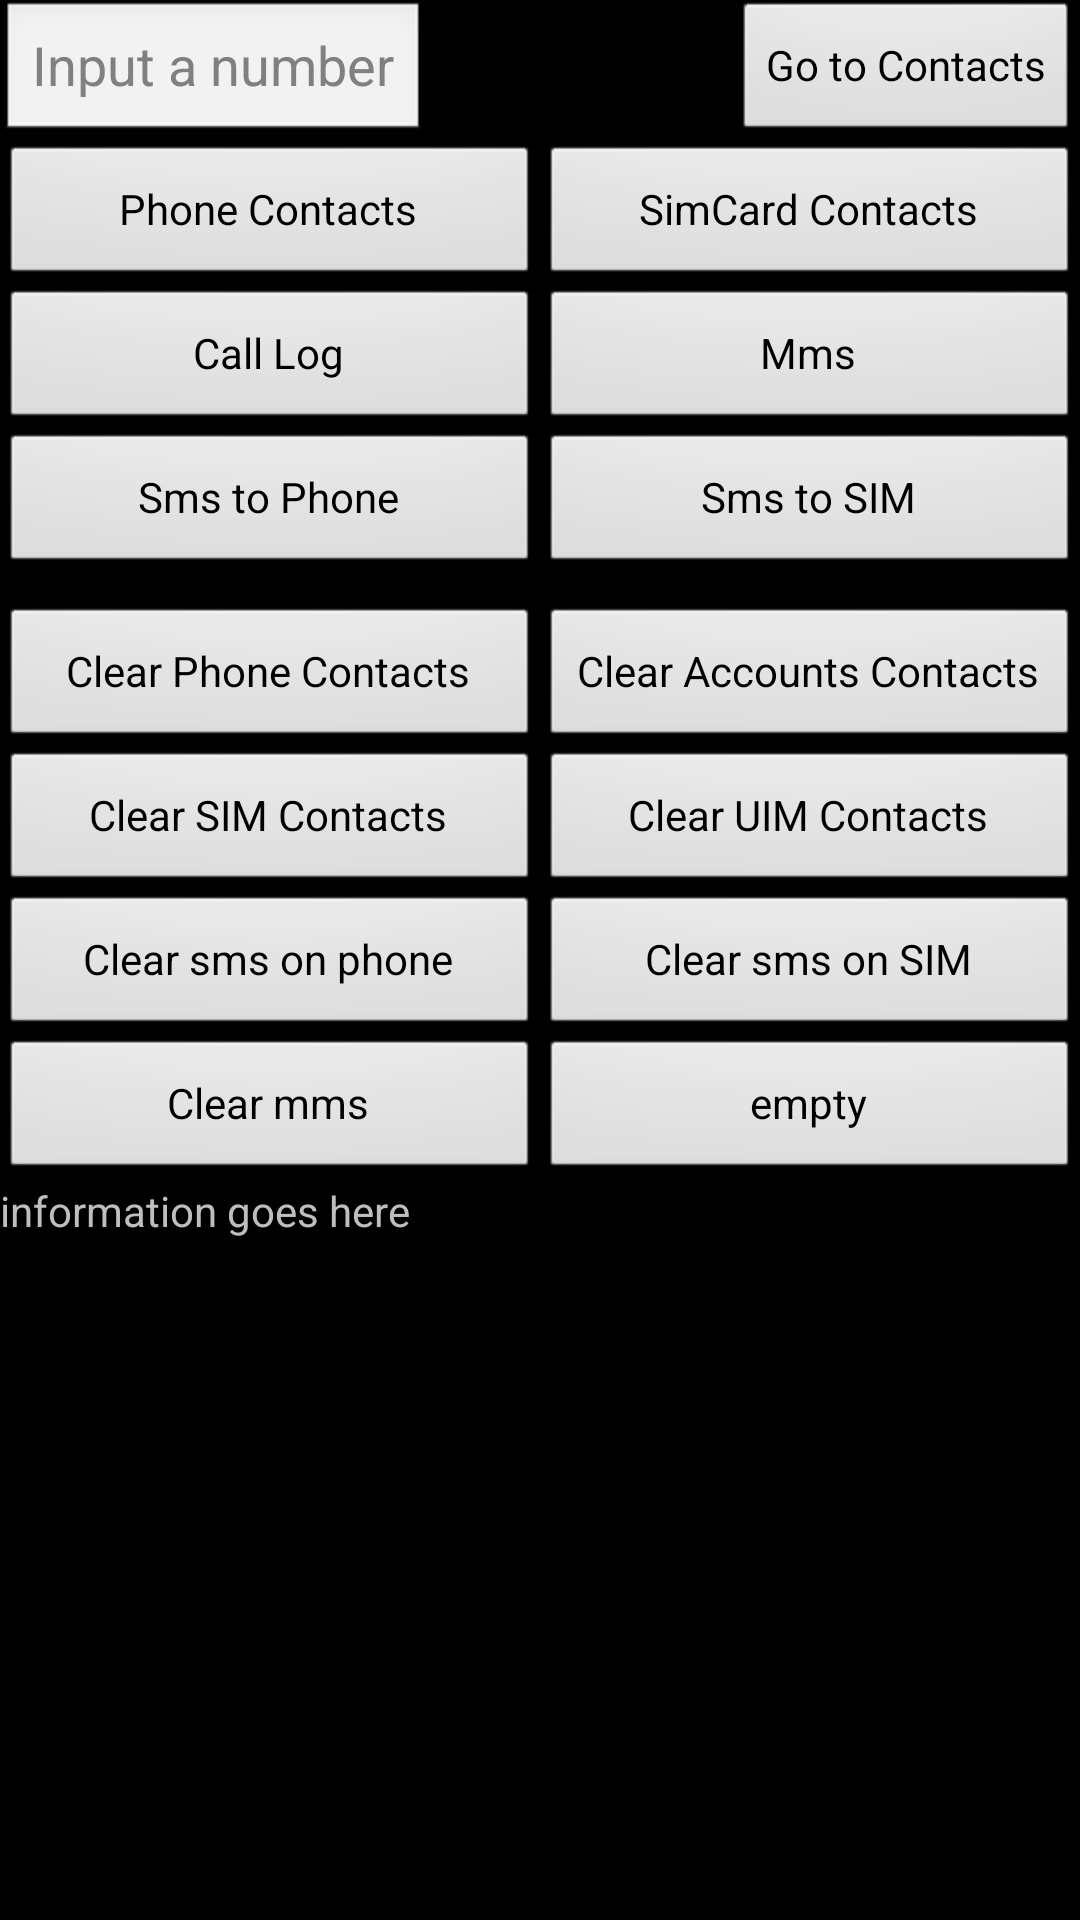

Here is an Android app screen rendered from its layout file. Give the layout XML and the strings, colors and styles it references.
<!-- AndroidManifest.xml: application theme android:Theme.Black.NoTitleBar -->
<!-- res/layout/main.xml -->
<?xml version="1.0" encoding="utf-8"?>

<LinearLayout xmlns:android="http://schemas.android.com/apk/res/android"
    android:layout_width="fill_parent"
    android:layout_height="fill_parent"
    android:gravity="center_horizontal"
    android:orientation="vertical" >

	<RelativeLayout
        android:layout_width="match_parent"
        android:layout_height="wrap_content"
        android:orientation="horizontal" >

        <EditText
            android:id="@+id/editText"
            android:layout_width="wrap_content"
            android:layout_height="wrap_content"
            android:hint="@string/hint"
            android:inputType="number" />

        <Button
            android:id="@+id/goToContacts"
            android:layout_width="wrap_content"
            android:layout_height="wrap_content"
            android:layout_alignParentRight="true"
            android:onClick="goToContacts"
            android:text="@string/goToContacts" />
    </RelativeLayout>

	<ScrollView
	    android:layout_width="fill_parent"
	    android:layout_height="wrap_content" >

	    <LinearLayout
	        android:layout_width="fill_parent"
	        android:layout_height="wrap_content"
	        android:gravity="center_horizontal"
	        android:orientation="vertical" >


	        <LinearLayout
	            android:layout_width="match_parent"
	            android:layout_height="wrap_content"
	            android:orientation="horizontal" >

	            <Button
	                android:id="@+id/addPhoneContacts"
	                android:layout_width="match_parent"
	                android:layout_height="match_parent"
	                android:layout_weight="1.0"
	                android:onClick="onClick"
	                android:text="@string/add_phone_contacts" />

	            <Button
	                android:id="@+id/addSimCardContacts"
	                android:layout_width="match_parent"
	                android:layout_height="match_parent"
	                android:layout_weight="1.0"
	                android:onClick="onClick"
	                android:text="@string/add_simcard_contacts" />
	        </LinearLayout>

	        <LinearLayout
	            android:layout_width="match_parent"
	            android:layout_height="wrap_content"
	            android:orientation="horizontal" >

	            <Button
	                android:id="@+id/addCallLogs"
	                android:layout_width="match_parent"
	                android:layout_height="match_parent"
	                android:layout_weight="1.0"
	                android:onClick="onClick"
	                android:text="@string/add_call_logs" />

	            <Button
	                android:id="@+id/addMms"
	                android:layout_width="match_parent"
	                android:layout_height="match_parent"
	                android:layout_weight="1.0"
	                android:onClick="onClick"
	                android:text="@string/add_mms" />
	        </LinearLayout>

	        <LinearLayout
	            android:layout_width="match_parent"
	            android:layout_height="wrap_content"
	            android:orientation="horizontal" >

	            <Button
	                android:id="@+id/addSmsToPhone"
	                android:layout_width="match_parent"
	                android:layout_height="match_parent"
	                android:layout_weight="1.0"
	                android:onClick="onClick"
	                android:text="@string/add_sms_to_phone" />

	            <Button
	                android:id="@+id/addSmsToSim"
	                android:layout_width="match_parent"
	                android:layout_height="match_parent"
	                android:layout_weight="1.0"
	                android:onClick="onClick"
	                android:text="@string/add_sms_to_sim" />
	        </LinearLayout>

	        <LinearLayout
	            android:layout_width="match_parent"
	            android:layout_height="wrap_content"
	            android:orientation="horizontal"
	            android:paddingTop="10dip" >

	            <Button
	                android:id="@+id/clearPhoneContacts"
	                android:layout_width="match_parent"
	                android:layout_height="match_parent"
	                android:layout_weight="1.0"
	                android:onClick="onClick"
	                android:text="@string/clear_phone_contacts" />

	            <Button
	                android:id="@+id/clearAccountContacts"
	                android:layout_width="match_parent"
	                android:layout_height="match_parent"
	                android:layout_weight="1.0"
	                android:onClick="onClick"
	                android:text="@string/clear_accounts_contacts" />
	        </LinearLayout>

	        <LinearLayout
	            android:layout_width="match_parent"
	            android:layout_height="wrap_content"
	            android:orientation="horizontal" >

	            <Button
	                android:id="@+id/clearSimContacts"
	                android:layout_width="match_parent"
	                android:layout_height="match_parent"
	                android:layout_weight="1.0"
	                android:onClick="onClick"
	                android:text="@string/clear_sim_contacts" />

	            <Button
	                android:id="@+id/clearUimContacts"
	                android:layout_width="match_parent"
	                android:layout_height="match_parent"
	                android:layout_weight="1.0"
	                android:onClick="onClick"
	                android:text="@string/clear_uim_contacts" />
	        </LinearLayout>

	        <LinearLayout
	            android:layout_width="match_parent"
	            android:layout_height="wrap_content"
	            android:orientation="horizontal" >

	            <Button
	                android:id="@+id/clearSmsOnPhone"
	                android:layout_width="match_parent"
	                android:layout_height="match_parent"
	                android:layout_weight="1.0"
	                android:onClick="onClick"
	                android:text="@string/clear_sms_on_phone" />

	            <Button
	                android:id="@+id/clearSmsOnSim"
	                android:layout_width="match_parent"
	                android:layout_height="match_parent"
	                android:layout_weight="1.0"
	                android:onClick="onClick"
	                android:text="@string/clear_sms_on_sim" />
	        </LinearLayout>

	        <LinearLayout
	            android:layout_width="match_parent"
	            android:layout_height="wrap_content"
	            android:orientation="horizontal" >

	            <Button
	                android:id="@+id/clearMms"
	                android:layout_width="match_parent"
	                android:layout_height="match_parent"
	                android:layout_weight="1.0"
	                android:onClick="onClick"
	                android:text="@string/clear_mms" />

	            <Button
	                android:id="@+id/empty"
	                android:layout_width="match_parent"
	                android:layout_height="match_parent"
	                android:layout_weight="1.0"
	                android:onClick="onClick"
	                android:text="@string/empty" />
	        </LinearLayout>
	        
	        <TextView
                android:id="@+id/infoTextView"
                android:layout_width="fill_parent"
                android:layout_height="wrap_content"
                android:text="@string/message" />

	    </LinearLayout>
	</ScrollView>

</LinearLayout>
<!-- resources referenced by this layout -->
<resources>
  <string name="add_call_logs">Call Log</string>
  <string name="add_mms">Mms</string>
  <string name="add_phone_contacts">Phone Contacts</string>
  <string name="add_simcard_contacts">SimCard Contacts</string>
  <string name="add_sms_to_phone">Sms to Phone</string>
  <string name="add_sms_to_sim">Sms to SIM</string>
  <string name="clear_accounts_contacts">Clear Accounts Contacts</string>
  <string name="clear_mms">Clear mms</string>
  <string name="clear_phone_contacts">Clear Phone Contacts</string>
  <string name="clear_sim_contacts">Clear SIM Contacts</string>
  <string name="clear_sms_on_phone">Clear sms on phone</string>
  <string name="clear_sms_on_sim">Clear sms on SIM</string>
  <string name="clear_uim_contacts">Clear UIM Contacts</string>
  <string name="empty">empty</string>
  <string name="goToContacts">Go to Contacts</string>
  <string name="hint">Input a number</string>
  <string name="message">information goes here</string>
</resources>
